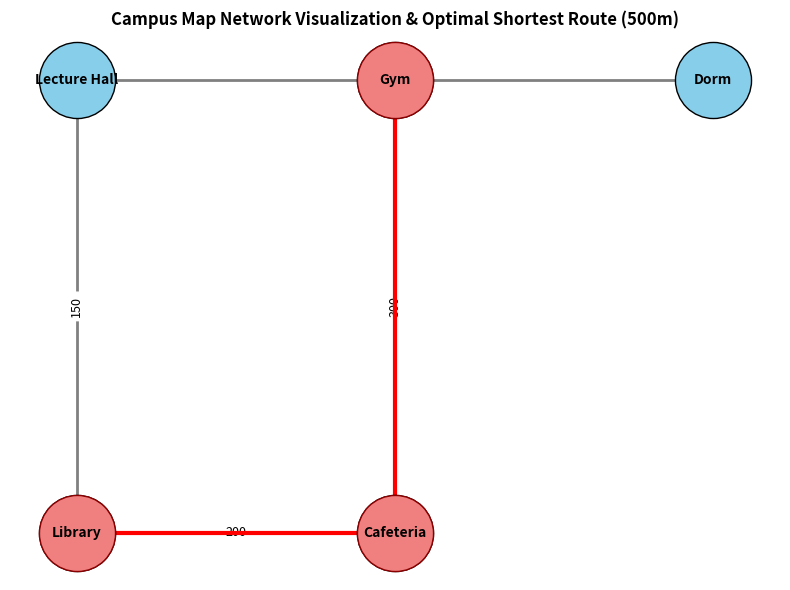

Source code (Python):
"""
=============================================================================
COCS-221: Computer Science B | Lab 7: BST, Searching & Sorting, and Dijkstra
Task 3: Route Optimization Dijkstra's Algorithm (Student Solution)
=============================================================================
YOUR TASKS:
1. Implement `dijkstra(graph, start, end)` using Python's `heapq` library.
2. Implement the NetworkX & Matplotlib visualization script to plot the campus
   map and highlight the shortest path from 'Library' to 'Gym'.
=============================================================================
"""

import heapq
import networkx as nx
import matplotlib.pyplot as plt

# -----------------------------------------------------------------------------
# Campus Graph Definition
# -----------------------------------------------------------------------------
graph = {
    "Library": {"Cafeteria": 200, "Lecture Hall": 150},
    "Cafeteria": {"Library": 200, "Gym": 300},
    "Lecture Hall": {"Library": 150, "Dorm": 100},
    "Gym": {"Cafeteria": 300},
    "Dorm": {"Lecture Hall": 100}
}


# -----------------------------------------------------------------------------
# 1. DIJKSTRA SHORTEST ROUTE IMPLEMENTATION
# -----------------------------------------------------------------------------
def dijkstra(graph, start, end):
    """
    Computes the shortest path and total distance from start to end 
    using Dijkstra's algorithm with a priority queue (heapq).
    """
    # Initialize distances with infinity and predecessors with None
    distances = {node: float('inf') for node in graph}
    previous_nodes = {node: None for node in graph}
    distances[start] = 0

    # Priority queue stores tuples of (current_distance, current_node)
    pq = [(0, start)]

    while pq:
        current_distance, current_node = heapq.heappop(pq)

        # If a shorter path to current_node was already found, skip
        if current_distance > distances[current_node]:
            continue

        # If we reached our destination, we can stop early
        if current_node == end:
            break

        # Explore neighbors
        for neighbor, weight in graph[current_node].items():
            distance = current_distance + weight

            # Found a shorter path to neighbor
            if distance < distances[neighbor]:
                distances[neighbor] = distance
                previous_nodes[neighbor] = current_node
                heapq.heappush(pq, (distance, neighbor))

    # Reconstruct the shortest path from end to start
    path = []
    current = end
    while current is not None:
        path.insert(0, current)
        current = previous_nodes[current]

    return path, distances[end]


# -----------------------------------------------------------------------------
# 2. GRAPH VISUALIZATION WITH NETWORKX & MATPLOTLIB
# -----------------------------------------------------------------------------
def visualize_campus_map(graph, shortest_path):
    """
    Plots the campus map, adds edge weights, and highlights the shortest path.
    """
    G = nx.Graph()

    # Add edges and weights to NetworkX graph
    for node, neighbors in graph.items():
        for neighbor, weight in neighbors.items():
            G.add_edge(node, neighbor, weight=weight)

    # Define fixed 2D coordinate positions for campus locations
    pos = {
        "Library": (0, 0),
        "Cafeteria": (1, 0),
        "Lecture Hall": (0, 1),
        "Gym": (1, 1),
        "Dorm": (2, 1)
    }

    plt.figure(figsize=(8, 6))
    plt.title("Campus Map Network Visualization & Optimal Shortest Route (500m)", fontsize=12, fontweight='bold')

    # Draw all base nodes (light blue circles)
    nx.draw_networkx_nodes(G, pos, node_size=3000, node_color='skyblue', edgecolors='black')

    # Draw all base edges (gray lines)
    nx.draw_networkx_edges(G, pos, width=2, edge_color='gray')

    # Draw node labels (bold names)
    nx.draw_networkx_labels(G, pos, font_size=10, font_weight='bold')

    # Draw edge weight labels (distances in meters)
    edge_labels = nx.get_edge_attributes(G, 'weight')
    nx.draw_networkx_edge_labels(G, pos, edge_labels=edge_labels, font_size=9)

    # Highlight shortest path edges and nodes in red
    path_edges = list(zip(shortest_path[:-1], shortest_path[1:]))

    nx.draw_networkx_nodes(G, pos, nodelist=shortest_path, node_size=3000, node_color='lightcoral',
                           edgecolors='darkred')
    nx.draw_networkx_edges(G, pos, edgelist=path_edges, width=3, edge_color='red')

    plt.axis('off')
    plt.tight_layout()
    plt.show()


# =============================================================================
# TEST HARNESS
# =============================================================================
if __name__ == "__main__":
    start_node = "Library"
    end_node = "Gym"

    # Compute shortest route
    path, total_distance = dijkstra(graph, start_node, end_node)

    # Print Terminal Output
    print(f"The shortest Path from {start_node} to {end_node} = {path}, Total Distance = {total_distance} meters")

    # Run visualization (Requires: pip install networkx matplotlib)
    visualize_campus_map(graph, path)
